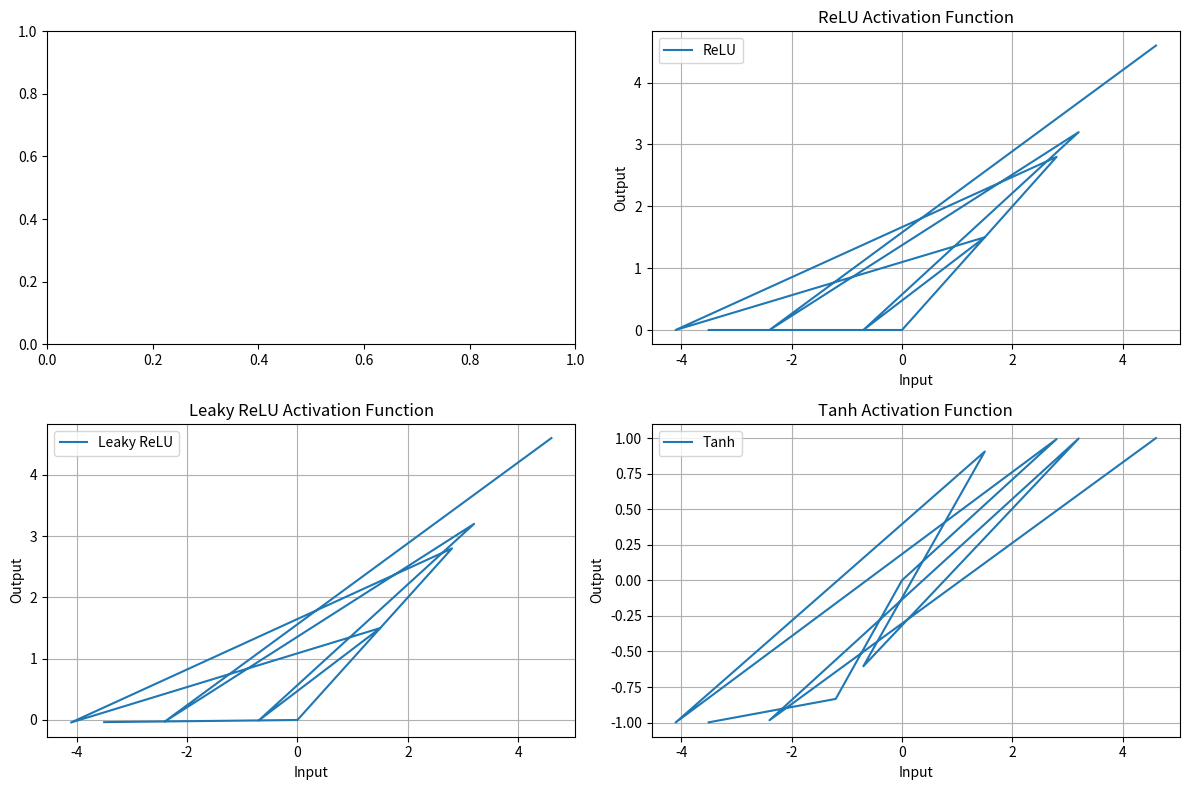

Source code (Python):
import numpy as np
import matplotlib.pyplot as plt

# Define the activation functions as dictionaries for easy access
activation_functions = {
    "Sigmoid": lambda x: 1 / (1 + np.exp(-x)),
    "ReLU": lambda x: np.maximum(0, x),
    "Leaky ReLU": lambda x, alpha=0.01: np.where(x > 0, x, x * alpha),
    "Tanh": lambda x: np.tanh(x)
}

def plot_activation_function(x, name, subplot=None):
    """
    Plots an activation function given an array of x values and the name of the function.
    :param x: Array of x values to be used for plotting.
    :param name: Name of the activation function (for title and label).
    :param subplot: matplotlib subplot object to plot the function on. If None, creates a new plot.
    """
    y = activation_functions[name](x)

    if subplot is None:
        plt.figure(figsize=(5, 4))
        plt.plot(x, y, label=name)
        plt.title(f"{name} Activation Function")
        plt.xlabel("Input")
        plt.ylabel("Output")
        plt.grid(True)
        plt.legend()
        plt.show()
    else:
        subplot.plot(x, y, label=name)
        subplot.set_title(f"{name} Activation Function")
        subplot.set_xlabel("Input")
        subplot.set_ylabel("Output")
        subplot.grid(True)
        subplot.legend()


if __name__=="__main__":
    # Generate a range of x values
    random_values = np.array([-3.5, -1.2, 0, 2.8, -4.1, 1.5, -0.7, 3.2, -2.4, 4.6])

    fig, axs = plt.subplots(2, 2, figsize=(12, 8))
    
    plot_activation_function(random_values, "ReLU", subplot=axs[0, 1])
    plot_activation_function(random_values, "Leaky ReLU", subplot=axs[1, 0])
    plot_activation_function(random_values, "Tanh", subplot=axs[1, 1])

    plt.tight_layout()
    plt.show()
